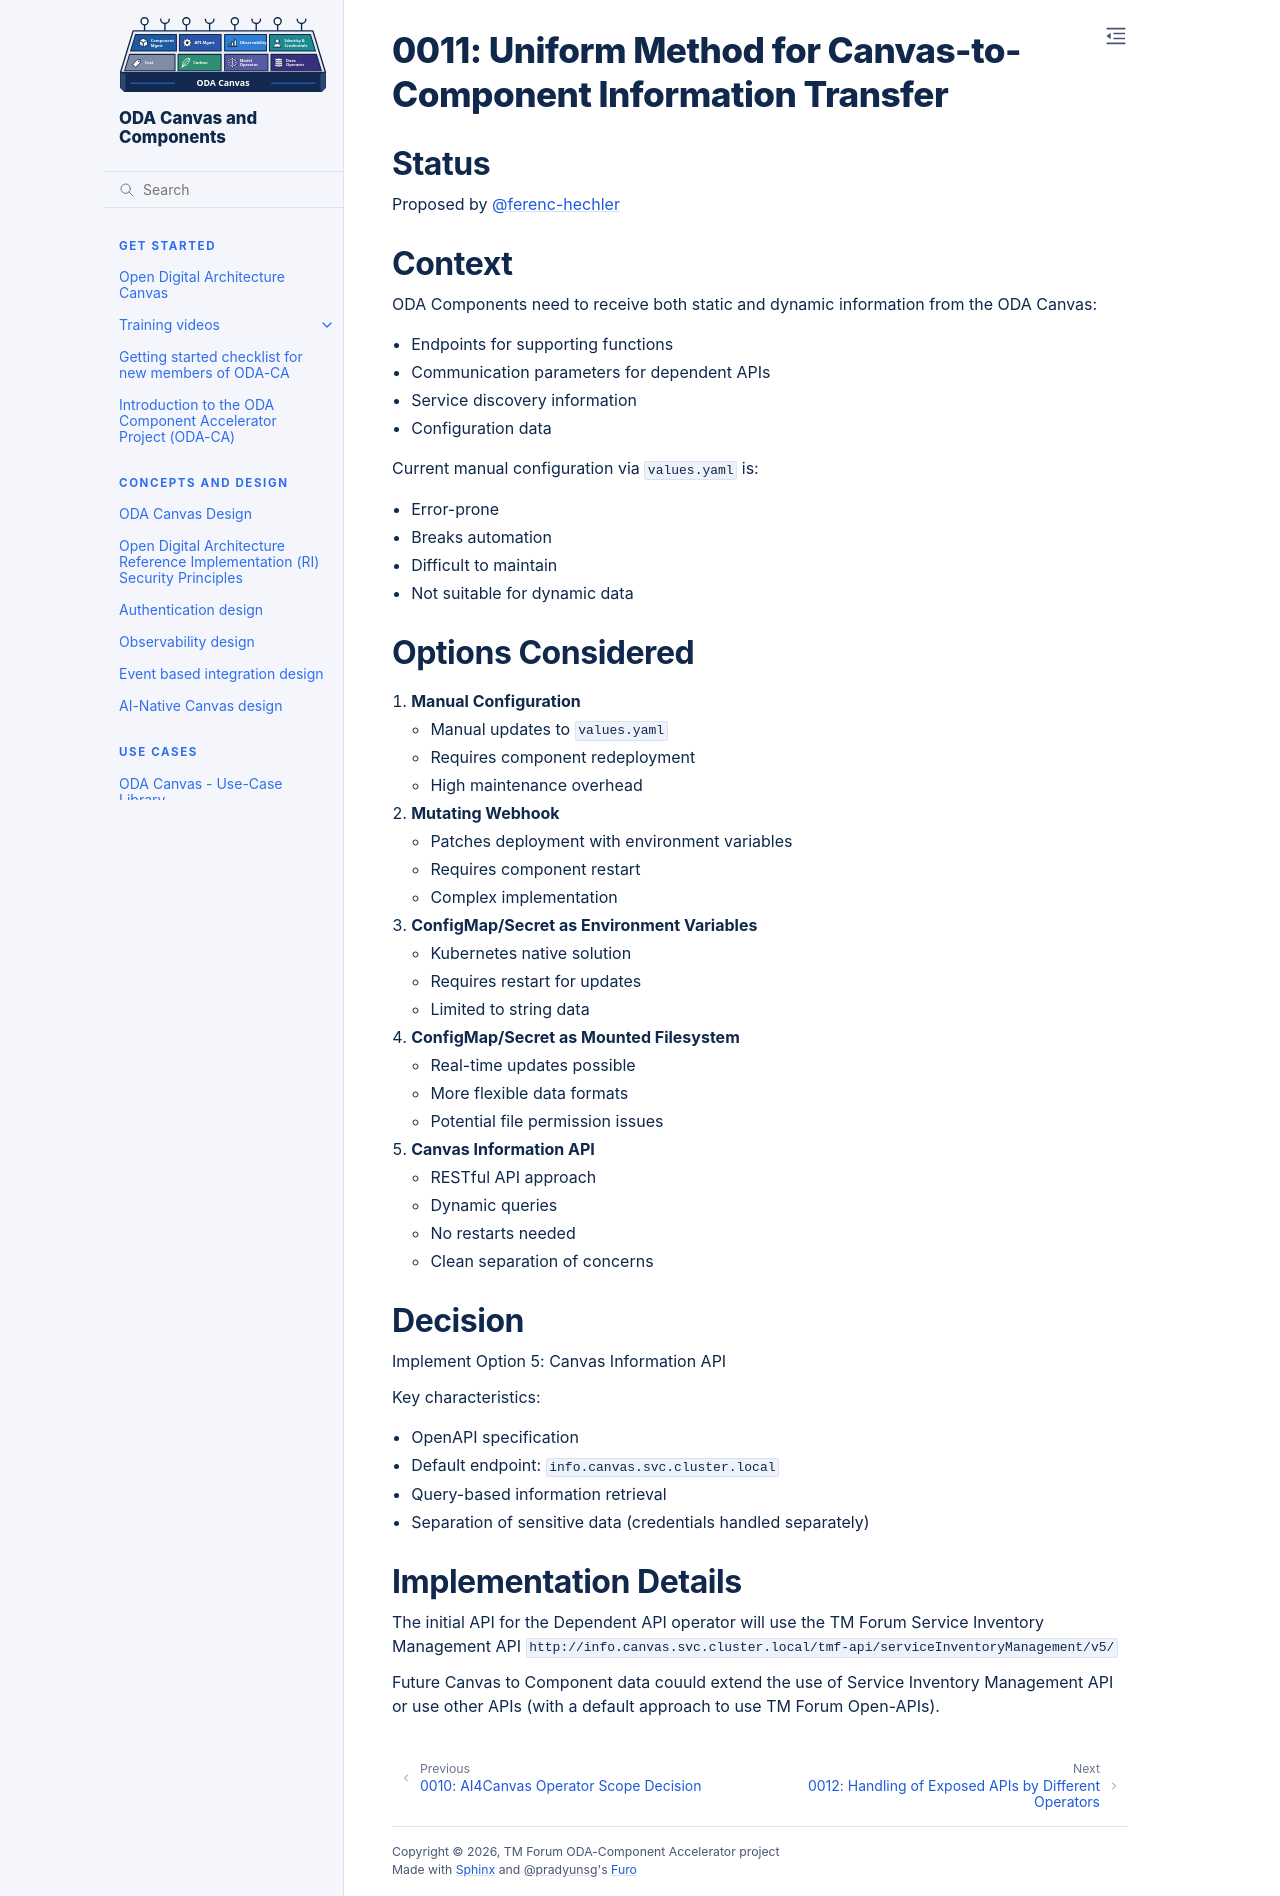

repository: tmforum-oda/oda-ca-docs · page: docs/Decision-Log/0011-canvas-information-transfer.html · generator: sphinx

# 0011: Uniform Method for Canvas-to-Component Information Transfer

## Status

Proposed by [@ferenc-hechler](https://www.github.com/ferenc-hechler)

## Context

ODA Components need to receive both static and dynamic information from the ODA Canvas:

- Endpoints for supporting functions
- Communication parameters for dependent APIs
- Service discovery information
- Configuration data

Current manual configuration via `values.yaml` is:

- Error-prone
- Breaks automation
- Difficult to maintain
- Not suitable for dynamic data

## Options Considered

1. **Manual Configuration**
   - Manual updates to `values.yaml`
   - Requires component redeployment
   - High maintenance overhead

2. **Mutating Webhook**
   - Patches deployment with environment variables
   - Requires component restart
   - Complex implementation

3. **ConfigMap/Secret as Environment Variables**
   - Kubernetes native solution
   - Requires restart for updates
   - Limited to string data

4. **ConfigMap/Secret as Mounted Filesystem**
   - Real-time updates possible
   - More flexible data formats
   - Potential file permission issues

5. **Canvas Information API**
   - RESTful API approach
   - Dynamic queries
   - No restarts needed
   - Clean separation of concerns

## Decision

Implement Option 5: Canvas Information API

Key characteristics:

- OpenAPI specification
- Default endpoint: `info.canvas.svc.cluster.local`
- Query-based information retrieval
- Separation of sensitive data (credentials handled separately)

## Implementation Details

The initial API for the Dependent API operator will use the TM Forum Service Inventory Management API `http://info.canvas.svc.cluster.local/tmf-api/serviceInventoryManagement/v5/`

Future Canvas to Component data couuld extend the use of Service Inventory Management API or use other APIs (with a default approach to use TM Forum Open-APIs).
